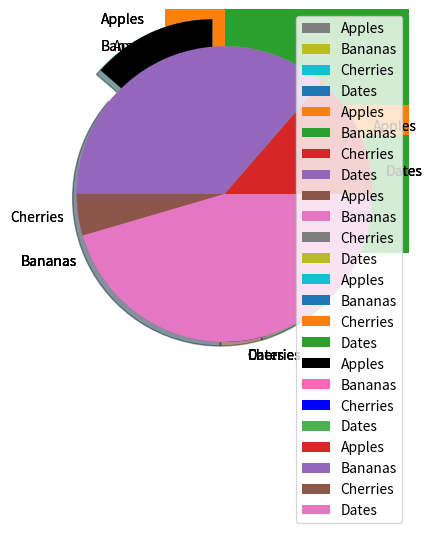

Reproduce this figure in Python.
# -*- coding: utf-8 -*-
"""Untitled5.ipynb

Automatically generated by Colab.

Original file is located at
    https://colab.research.google.com/<link-removed>
"""

import matplotlib.pyplot as plt

import numpy as np

x=  np.array([0,1,2,3,4,5,6])

y = np.array([2,4,2,3,2,4,2])

plt.plot(x, y, marker="o")

plt.show()

import matplotlib.pyplot as plt
import numpy as np
x1 = np.array([0,1,2,3])
y1 = np.array([3,8,1,10])
x2 = np.array([0,1,2,3])
y2 = np.array([6,2,7,11])

plt.plot(x1,y1,x2,y2)
plt.show()

import matplotlib.pyplot as plt

import numpy as np

x = np.array([0,1,2,3,4,5])

y = np.array([0,8,12,20,26,38])

plt.scatter(x,y)

plt.show()

import matplotlib.pyplot as plt

import numpy as np

x = np.array([0,1,2,3,4,5])
y = np.array([0,2,8,1,14,7])

plt.scatter(x,y,color='red')

x = np.array([12,6,8,11,8,3])

y = np.array([5,6,3,7,17,19])

plt.scatter(x,y,color='green')

plt.show()

import matplotlib.pyplot as plt
import numpy as np

x = np.array([0,1,2,3,4,5])
y = np.array([0,2,8,1,14,7])

mycolor=['red','green','purple', 'lime','aqua','yellow']

plt.scatter(x,y,color= mycolor)

plt.show()

import matplotlib.pyplot as plt

import numpy as np

x = np.array([0,1,2,3,4,5])

y = np.array([0,2,8,1,14,7])

mycolor=['red', 'green','purple', 'lime', 'aqua','yellow']

size=[10,60,120,80,20,190]

plt.scatter(x,y,color= mycolor, s=size)

plt.show()

import matplotlib.pyplot as plt

import numpy as np

x = np.array(['A','B','C','D'])

y = np.array([3,8,1,10])

plt.bar(x,y)

plt.show()

import matplotlib.pyplot as plt

import numpy as np

x = np.array(['A','B','C','D'])

y = np.array([3,8,1,10])

plt.barh(x,y)

plt.show()

import matplotlib.pyplot as plt

import numpy as np

x = np.array([35,25,25,15])

plt.pie(y)

plt.show()

import matplotlib.pyplot as plt

import numpy as np

x = np.array([35,25,25,15])

mylabels = ["Apples", "Bananas",

"Cherries", "Dates"]

plt.pie(y, labels=mylabels)

plt.show()

import matplotlib.pyplot as plt

import numpy as np

x = np.array([35,25,25,15])

mylabels = ["Apples", "Bananas",

"Cherries", "Dates"]

plt.pie(y, labels=mylabels,startangle=90)

plt.show()

import matplotlib.pyplot as plt

import numpy as np

x = np.array([35,25,25,15])

mylabels = ["Apples", "Bananas", "Cherries",

"Dates"]

myexplode = [0.2, 0, 0, 0]

plt.pie(y, labels=mylabels,

startangle=90, explode=myexplode)

plt.show()

import matplotlib.pyplot as plt

import numpy as np

x = np.array([35,25,25,15])

mylabels = ["Apples", "Bananas", "Cherries",

"Dates"]

myexplode = [0.2, 0, 0, 0]

plt.pie(y, labels=mylabels, startangle=90,

explode=myexplode, shadow=True)

plt.show()

import matplotlib.pyplot as plt

import numpy as np

x = np.array([35,25,25,15])

mylabels = ["Apples", "Bananas", "Cherries", "Dates"]
mycolors = ["black", "hotpink", "b", "#4CAF50"]
myexplode = [0.2, 0, 0, 0]
plt.pie(y, labels=mylabels, startangle=90,
explode=myexplode, colors= mycolors)

plt.show()

import matplotlib.pyplot as plt

import numpy as np

x = np.array([35,25,25,15])

mylabels = ["Apples", "Bananas", "Cherries",

"Dates"]

plt.pie(y, labels=mylabels)

plt.legend()

plt.show()